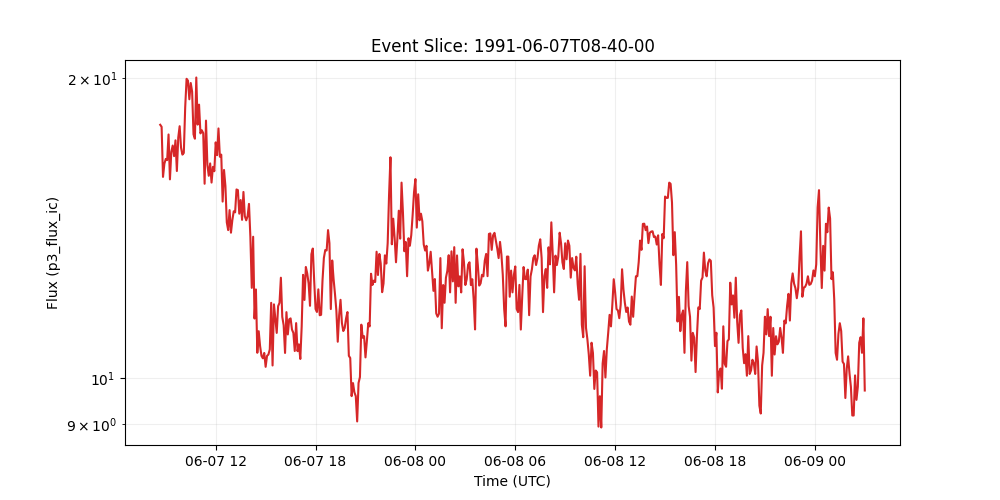

Values plotted in this chart, from the file beside it:
time_tag, p3_flux_ic
1991-06-07 08:40:00, 17.95
1991-06-07 08:45:00, 17.86
1991-06-07 08:50:00, 15.92
1991-06-07 08:55:00, 16.41
1991-06-07 09:00:00, 16.59
1991-06-07 09:05:00, 16.55
1991-06-07 09:10:00, 17.55
1991-06-07 09:15:00, 15.83
1991-06-07 09:20:00, 16.87
1991-06-07 09:25:00, 17.11
1991-06-07 09:30:00, 16.7
1991-06-07 09:35:00, 17.32
1991-06-07 09:40:00, 16.13
1991-06-07 09:45:00, 17.43
1991-06-07 09:50:00, 17.89
1991-06-07 09:55:00, 17.03
1991-06-07 10:00:00, 16.76
1991-06-07 10:05:00, 16.82
1991-06-07 10:10:00, 18.69
1991-06-07 10:15:00, 19.96
1991-06-07 10:20:00, 19.87
1991-06-07 10:25:00, 19.04
1991-06-07 10:30:00, 19.77
1991-06-07 10:35:00, 19.37
1991-06-07 10:40:00, 17.56
1991-06-07 10:45:00, 17.38
1991-06-07 10:50:00, 20.02
1991-06-07 10:55:00, 17.96
1991-06-07 11:00:00, 18.8
1991-06-07 11:05:00, 17.6
1991-06-07 11:10:00, 17.72
1991-06-07 11:15:00, 17.61
1991-06-07 11:20:00, 15.67
1991-06-07 11:25:00, 18.12
1991-06-07 11:30:00, 16.36
1991-06-07 11:35:00, 15.96
1991-06-07 11:40:00, 16.42
1991-06-07 11:45:00, 15.71
1991-06-07 11:50:00, 16.29
1991-06-07 11:55:00, 16.13
1991-06-07 12:00:00, 17.24
1991-06-07 12:05:00, 16.74
1991-06-07 12:10:00, 17.8
1991-06-07 12:15:00, 16.67
1991-06-07 12:20:00, 16.76
1991-06-07 12:25:00, 15.04
1991-06-07 12:30:00, 16.17
1991-06-07 12:35:00, 15.59
1991-06-07 12:40:00, 14.33
1991-06-07 12:45:00, 14.08
1991-06-07 12:50:00, 14.74
1991-06-07 12:55:00, 13.99
1991-06-07 13:00:00, 14.41
1991-06-07 13:05:00, 14.7
1991-06-07 13:10:00, 14.67
1991-06-07 13:15:00, 15.46
1991-06-07 13:20:00, 15.44
1991-06-07 13:25:00, 14.62
1991-06-07 13:30:00, 15.09
1991-06-07 13:35:00, 14.42
... 449 more rows
